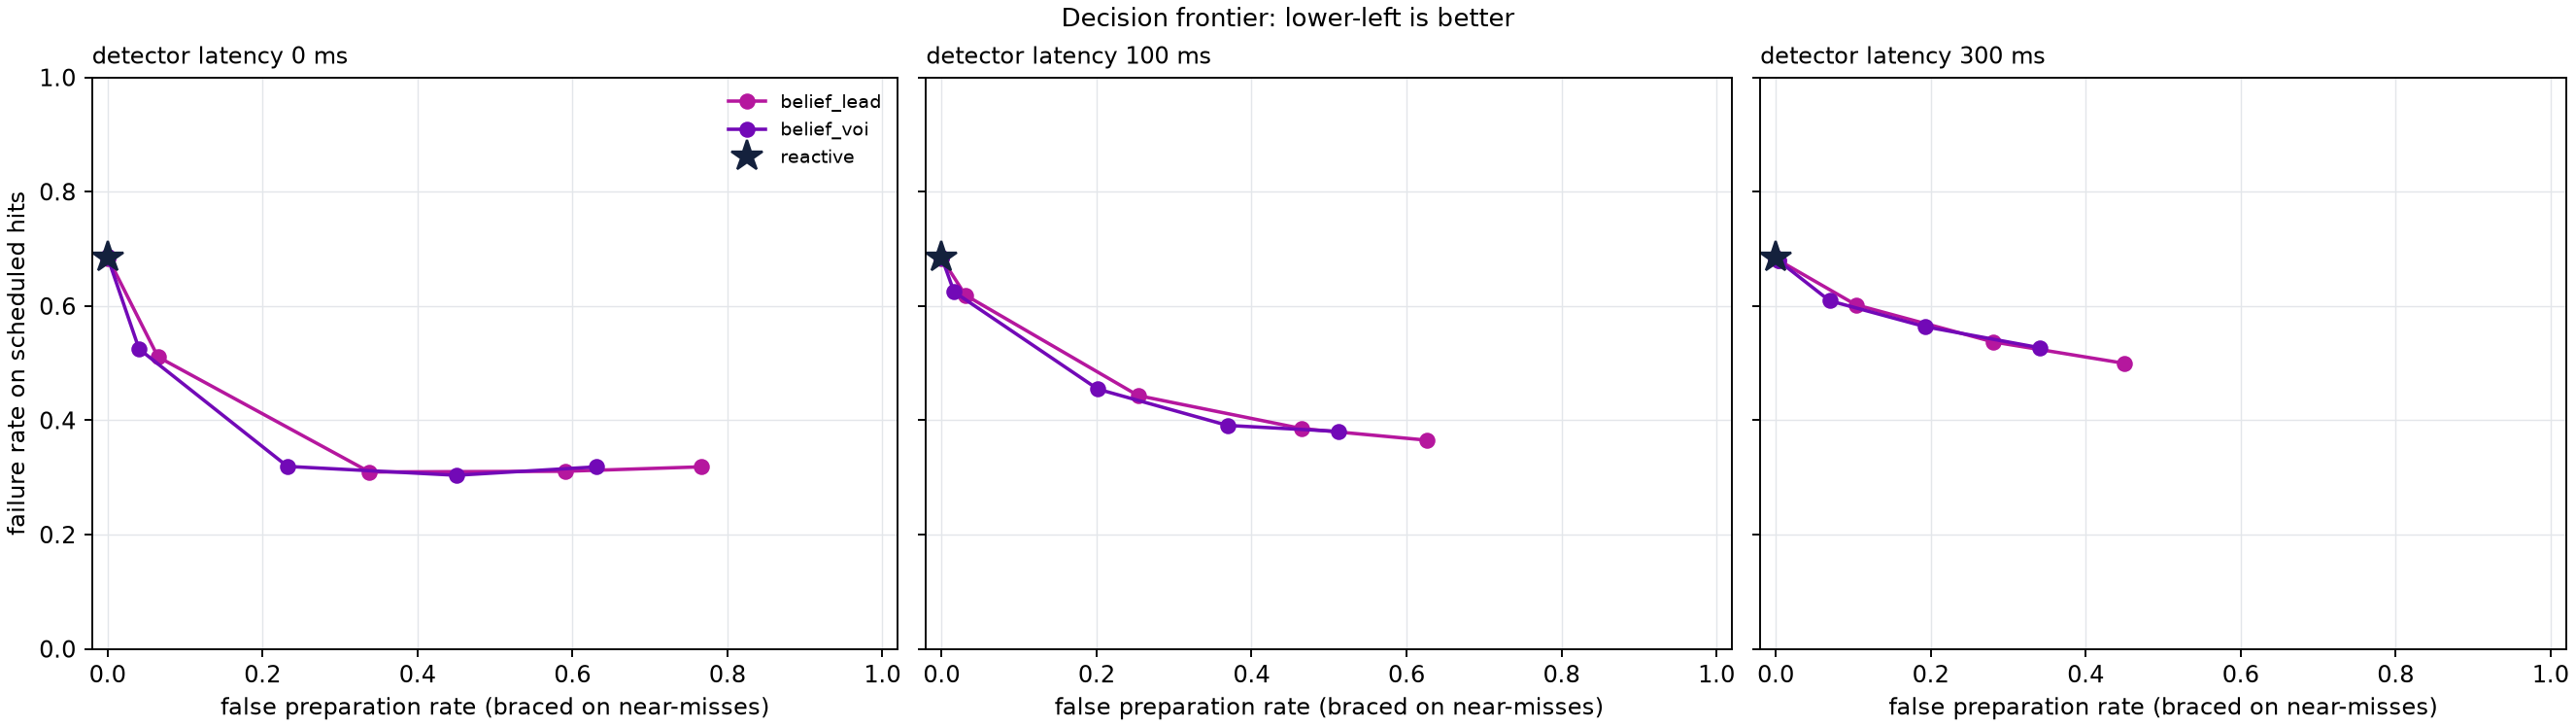

Values plotted in this chart, from the file beside it:
method, param, latency_steps, fall_rate_hits, fall_rate_given_contact, contact_rate_hits, false_prep_rate, braced_on_hits, braced_s, progress_m, fall_rate_miss, progress_loss_m, n_total
reactive, 0, 0, 0.6846, 0.6992, 0.9791, 0, 0, 0, 1.43, 0, 0, 2048
belief_lead, 0.02, 0, 0.3185, 0.3609, 0.8827, 0.766, 0.9986, 1.812, 1.235, 0, 0.195, 2048
belief_lead, 0.02, 5, 0.3652, 0.3966, 0.9211, 0.6259, 0.875, 1.481, 1.31, 0, 0.1192, 2048
belief_lead, 0.02, 15, 0.4997, 0.5284, 0.9442, 0.4499, 0.6217, 1.087, 1.324, 0, 0.106, 2048
belief_lead, 0.05, 0, 0.3108, 0.3475, 0.8946, 0.5906, 0.9972, 1.685, 1.281, 0, 0.1483, 2048
belief_lead, 0.05, 5, 0.3854, 0.4161, 0.9261, 0.4651, 0.831, 1.336, 1.346, 0, 0.08401, 2048
belief_lead, 0.05, 15, 0.5373, 0.5682, 0.9456, 0.2802, 0.4564, 0.7542, 1.353, 0, 0.07713, 2048
belief_lead, 0.1, 0, 0.3095, 0.3397, 0.9114, 0.3381, 0.9509, 1.468, 1.363, 0, 0.06686, 2048
belief_lead, 0.1, 5, 0.4432, 0.4778, 0.9275, 0.2537, 0.6113, 0.9119, 1.393, 0, 0.03644, 2048
belief_lead, 0.1, 15, 0.6021, 0.6308, 0.9547, 0.1034, 0.2687, 0.416, 1.38, 0, 0.04961, 2048
belief_lead, 0.2, 0, 0.5109, 0.541, 0.9442, 0.06518, 0.4139, 0.5649, 1.428, 0, 0.001565, 2048
belief_lead, 0.2, 5, 0.619, 0.6465, 0.9575, 0.03069, 0.1869, 0.2591, 1.417, 0, 0.01262, 2048
belief_lead, 0.2, 15, 0.6804, 0.6974, 0.9756, 0.003165, 0.02577, 0.0372, 1.423, 0, 0.007104, 2048
belief_lead, 0.4, 0, 0.6825, 0.6971, 0.9791, 0, 0, 0, 1.432, 0, -0.002142, 2048
belief_lead, 0.4, 5, 0.6853, 0.6999, 0.9791, 0, 0, 0, 1.429, 0, 0.001035, 2048
belief_lead, 0.4, 15, 0.6846, 0.6992, 0.9791, 0, 0, 0, 1.43, 0, -1.121e-05, 2048
belief_lead, 0.8, 0, 0.686, 0.7006, 0.9791, 0, 0, 0, 1.428, 0, 0.0019, 2048
belief_lead, 0.8, 5, 0.6839, 0.6985, 0.9791, 0, 0, 0, 1.43, 0, -0.0006136, 2048
belief_lead, 0.8, 15, 0.6832, 0.6978, 0.9791, 0, 0, 0, 1.43, 0, -0.0006651, 2048
belief_voi, 0.02, 0, 0.3185, 0.3569, 0.8925, 0.6313, 0.9979, 1.698, 1.273, 0.001582, 0.1571, 2048
belief_voi, 0.02, 5, 0.3805, 0.413, 0.9212, 0.5121, 0.8625, 1.382, 1.345, 0, 0.08423, 2048
belief_voi, 0.02, 15, 0.5269, 0.5576, 0.9449, 0.3407, 0.5137, 0.8584, 1.343, 0, 0.08717, 2048
belief_voi, 0.05, 0, 0.3038, 0.3364, 0.903, 0.4503, 0.9972, 1.588, 1.325, 0, 0.1051, 2048
belief_voi, 0.05, 5, 0.391, 0.424, 0.9219, 0.3691, 0.8184, 1.242, 1.377, 0, 0.05226, 2048
belief_voi, 0.05, 15, 0.5638, 0.5936, 0.9498, 0.1929, 0.4075, 0.641, 1.366, 0, 0.06413, 2048
belief_voi, 0.1, 0, 0.3193, 0.3483, 0.9163, 0.2323, 0.9384, 1.379, 1.388, 0.001582, 0.04144, 2048
belief_voi, 0.1, 5, 0.4544, 0.4848, 0.9373, 0.2017, 0.5842, 0.8355, 1.41, 0, 0.01928, 2048
belief_voi, 0.1, 15, 0.6092, 0.634, 0.961, 0.06948, 0.2484, 0.3722, 1.388, 0, 0.04177, 2048
belief_voi, 0.2, 0, 0.5248, 0.5541, 0.947, 0.04073, 0.3853, 0.5107, 1.436, 0, -0.005856, 2048
belief_voi, 0.2, 5, 0.6246, 0.6453, 0.968, 0.01609, 0.1624, 0.2144, 1.424, 0, 0.005276, 2048
belief_voi, 0.2, 15, 0.6797, 0.6957, 0.977, 0.003165, 0.01879, 0.02682, 1.426, 0, 0.003518, 2048
belief_voi, 0.4, 0, 0.6846, 0.6992, 0.9791, 0, 0, 0, 1.43, 0, 0.0001172, 2048
belief_voi, 0.4, 5, 0.6853, 0.6999, 0.9791, 0, 0, 0, 1.428, 0, 0.001984, 2048
belief_voi, 0.4, 15, 0.6839, 0.6985, 0.9791, 0, 0, 0, 1.43, 0, -0.0001114, 2048
belief_voi, 0.8, 0, 0.686, 0.7006, 0.9791, 0, 0, 0, 1.429, 0, 0.0009029, 2048
belief_voi, 0.8, 5, 0.6853, 0.6999, 0.9791, 0, 0, 0, 1.427, 0, 0.002249, 2048
belief_voi, 0.8, 15, 0.6853, 0.6999, 0.9791, 0, 0, 0, 1.429, 0, 0.0007553, 2048
